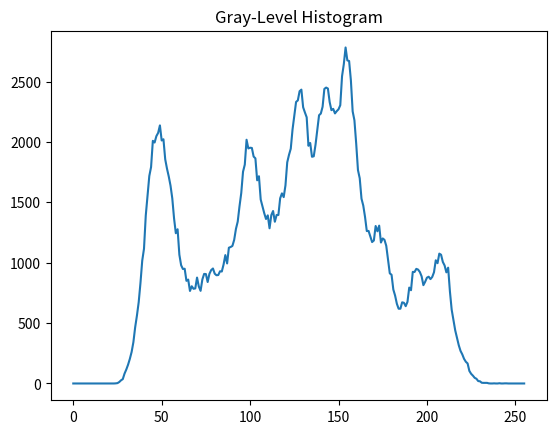

This figure's Python source: (Note: this script raises an exception after producing the figure.)
import matplotlib.pyplot as plt

# copy from C code stdout.
data1 = "0 0 0 0 0 0 0 0 0 0 0 0 0 0 0 0 0 0 0 0 0 0 0 0 1 3 12 26 36 82 116 156 204 261 342 465 562 673 832 1017 1116 1391 1557 1718 1792 2009 1995 2048 2075 2137 2012 2022 1856 1779 1714 1638 1532 1367 1244 1277 1066 979 948 950 850 860 766 805 784 787 877 803 767 861 907 906 840 908 939 952 909 896 898 929 927 985 1063 994 1124 1130 1139 1189 1280 1340 1466 1577 1753 1812 2018 1946 1952 1950 1879 1864 1682 1716 1523 1467 1410 1362 1392 1285 1394 1428 1339 1395 1395 1533 1574 1543 1640 1831 1893 1944 2103 2215 2331 2344 2420 2433 2287 2244 2204 1968 1991 1877 1881 1977 2101 2221 2235 2291 2439 2450 2442 2330 2263 2274 2236 2255 2270 2304 2544 2644 2782 2675 2670 2510 2253 2179 1987 1767 1699 1530 1473 1379 1262 1263 1218 1171 1184 1304 1260 1307 1167 1201 1189 1140 1023 912 900 778 728 660 619 619 672 668 640 676 794 772 924 923 949 943 923 887 814 842 876 884 864 882 921 1020 996 1075 1066 1006 977 920 959 763 611 528 440 380 317 270 241 204 180 166 104 80 65 47 39 20 18 6 5 5 5 1 0 0 1 0 0 2 0 0 1 1 0 0 0 0 0 0 0 0 0 0"
data1 = [int(i) for i in data1.split(" ")]

# copy from C code stdout.
data2 = "0 0 0 0 0 0 0 0 0 0 1 1 0 0 2 0 0 1 0 0 1 5 5 5 6 18 20 39 47 65 80 104 166 180 204 241 270 317 380 440 528 611 763 959 920 977 1006 1066 1075 996 1020 921 882 864 884 876 842 814 887 923 943 949 923 924 772 794 676 640 668 672 619 619 660 728 778 900 912 1023 1140 1189 1201 1167 1307 1260 1304 1184 1171 1218 1263 1262 1379 1473 1530 1699 1767 1987 2179 2253 2510 2670 2675 2782 2644 2544 2304 2270 2255 2236 2274 2263 2330 2442 2450 2439 2291 2235 2221 2101 1977 1881 1877 1991 1968 2204 2244 2287 2433 2420 2344 2331 2215 2103 1944 1893 1831 1640 1543 1574 1533 1395 1395 1339 1428 1394 1285 1392 1362 1410 1467 1523 1716 1682 1864 1879 1950 1952 1946 2018 1812 1753 1577 1466 1340 1280 1189 1139 1130 1124 994 1063 985 927 929 898 896 909 952 939 908 840 906 907 861 767 803 877 787 784 805 766 860 850 950 948 979 1066 1277 1244 1367 1532 1638 1714 1779 1856 2022 2012 2137 2075 2048 1995 2009 1792 1718 1557 1391 1116 1017 832 673 562 465 342 261 204 156 116 82 36 26 12 3 1 0 0 0 0 0 0 0 0 0 0 0 0 0 0 0 0 0 0 0 0 0 0 0 0"
data2 = [int(i) for i in data2.split(" ")]

plt.plot(data1)
plt.title("Gray-Level Histogram")
plt.savefig('./script/Gray-Level_Histogram.png')
plt.show()

plt.plot(data2)
plt.title("NegativeFilm_Gray-Level_Histogram")
plt.savefig('./script/NegativeFilm_Gray-Level_Histogram.png')
plt.show()
